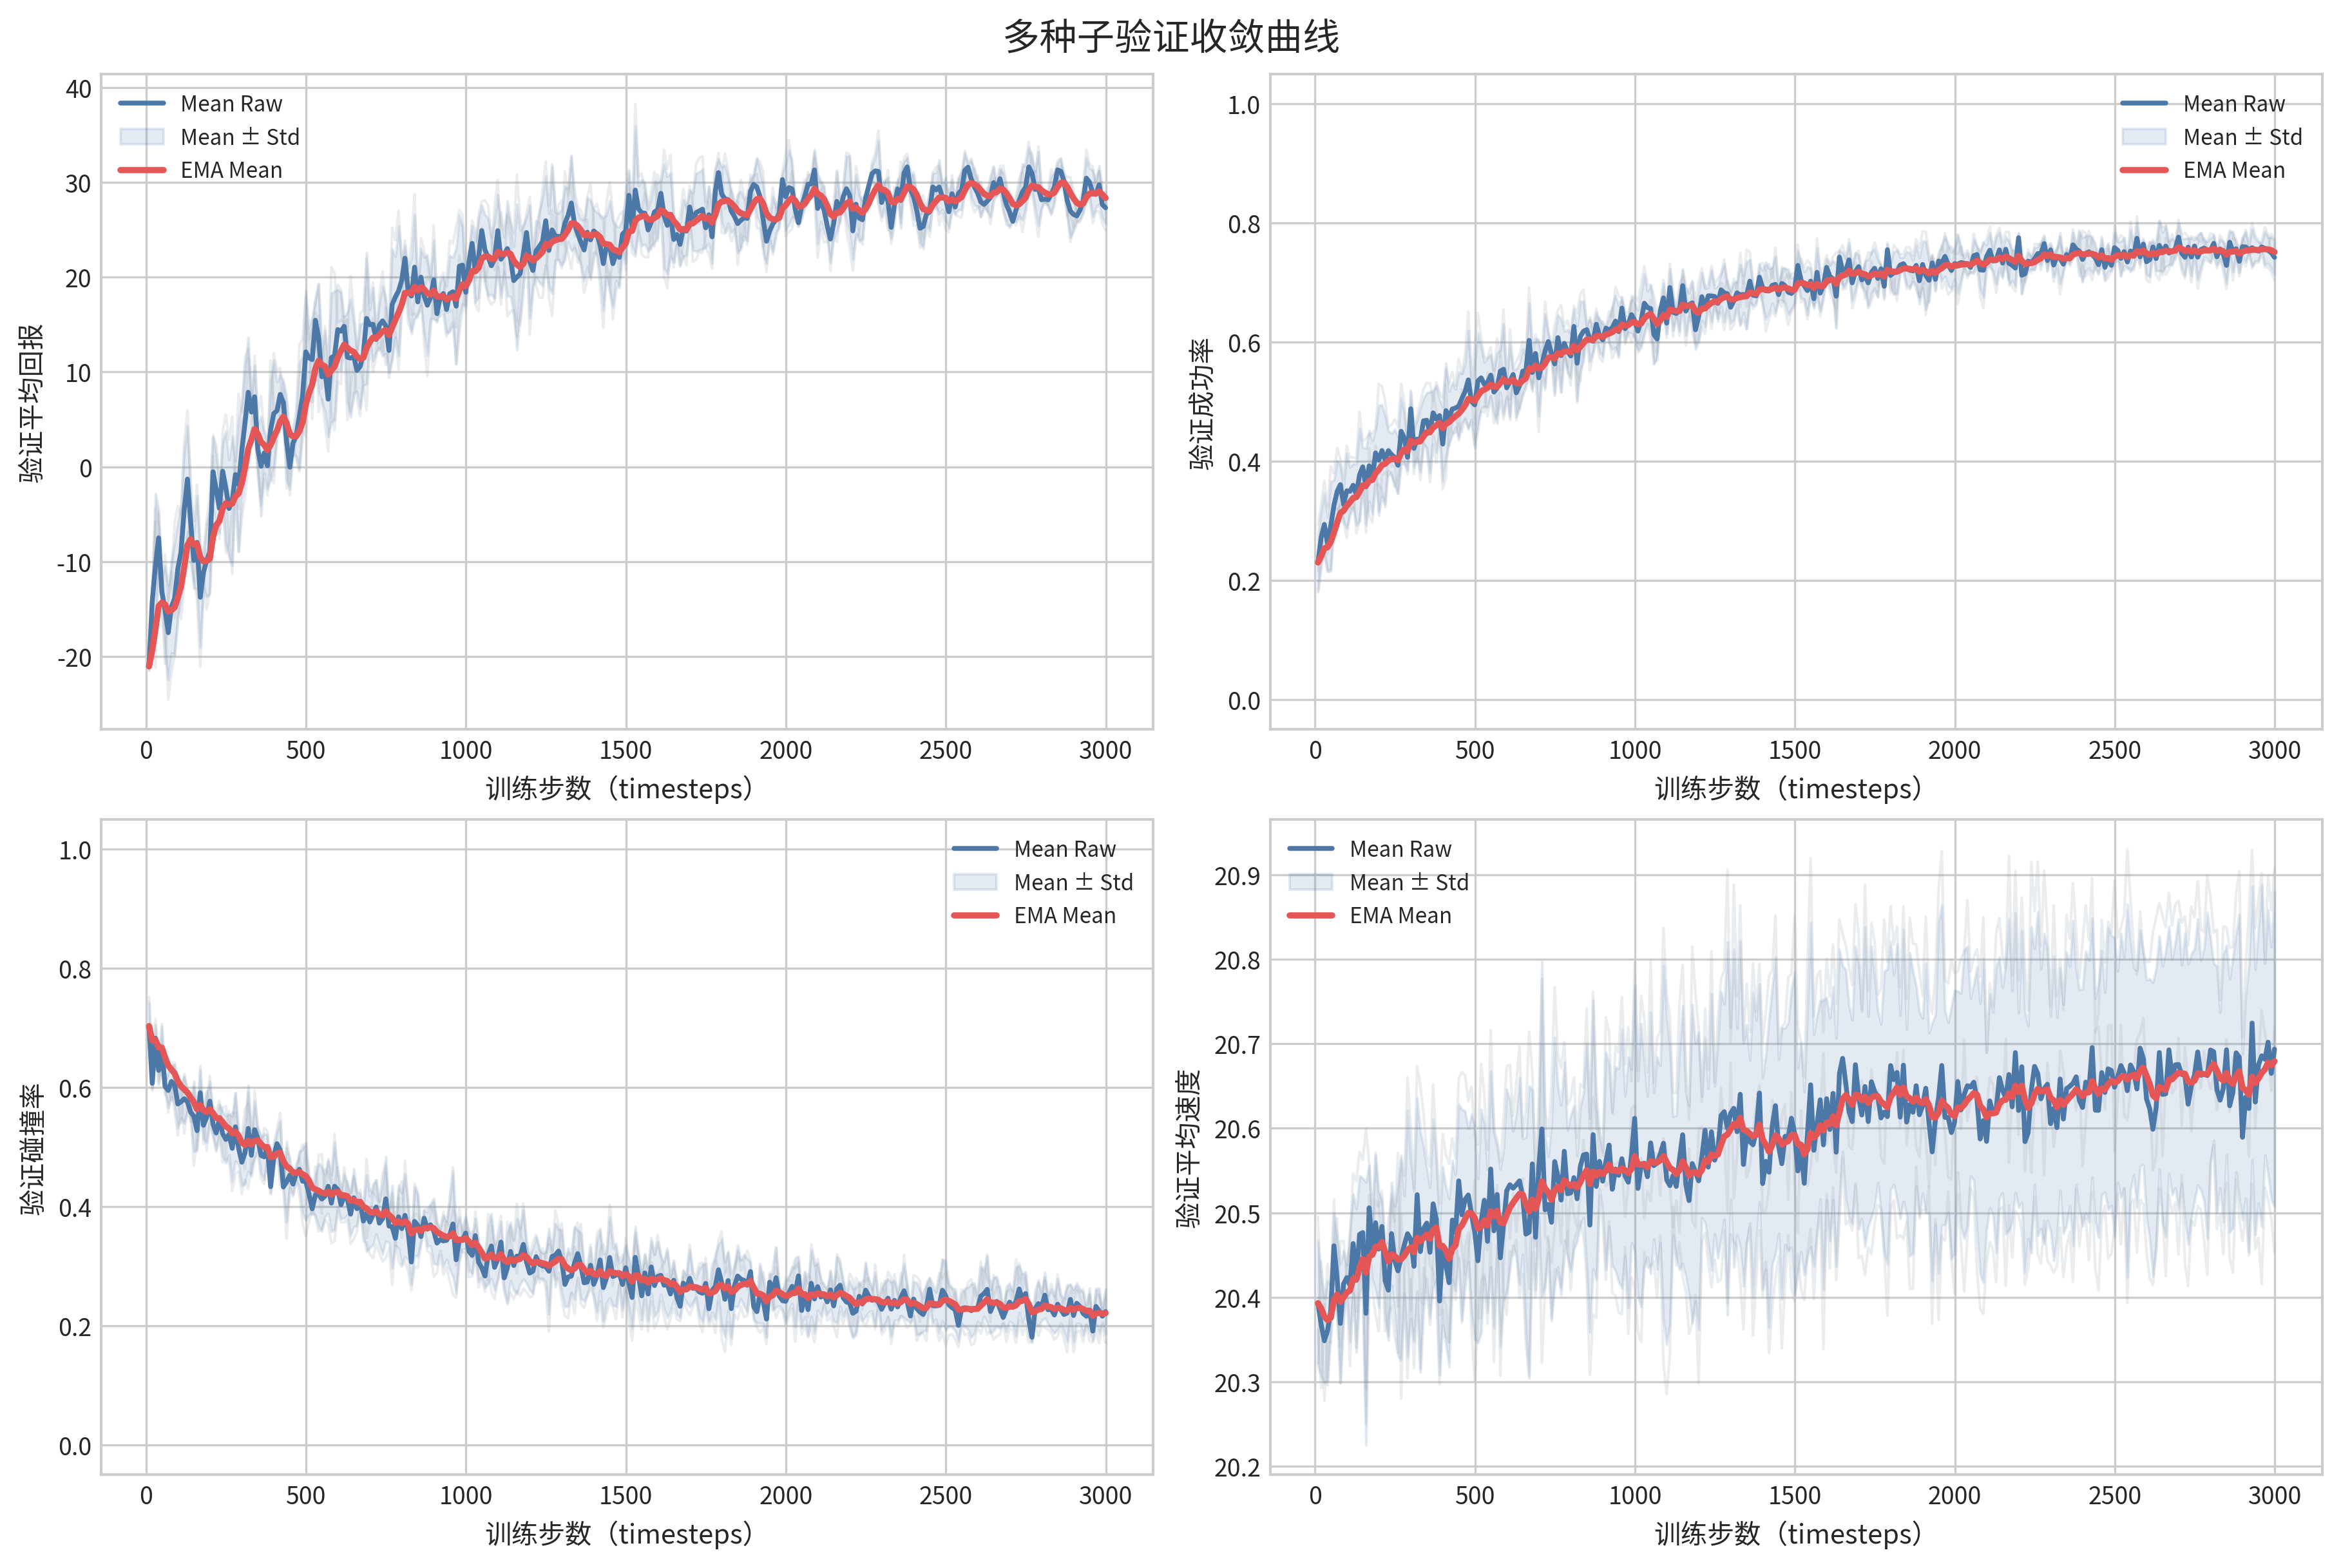

The file beside this chart, header and first rows:
timesteps, mean_return_mean, mean_return_std, mean_return_smooth_mean, success_rate_mean, success_rate_std, success_rate_smooth_mean, collision_rate_mean, collision_rate_std, collision_rate_smooth_mean, mean_speed_mean, mean_speed_std, mean_speed_smooth_mean
9, -21.06, 0.3731, -21.06, 0.2301, 0.0475, 0.2301, 0.7031, 0.03969, 0.7031, 20.39, 0.07414, 20.39
19, -14.19, 1.074, -19.34, 0.2722, 0.0438, 0.2406, 0.607, 0.009140, 0.6791, 20.37, 0.06107, 20.39
29, -10.45, 7.619, -17.12, 0.294, 0.05171, 0.2539, 0.6827, 0.0227, 0.68, 20.35, 0.05046, 20.38
39, -7.496, 2.948, -14.71, 0.2609, 0.04561, 0.2557, 0.6287, 0.02077, 0.6672, 20.36, 0.05962, 20.37
49, -13.17, 1.51, -14.33, 0.2918, 0.07414, 0.2647, 0.6661, 0.03606, 0.6669, 20.38, 0.02864, 20.38
59, -15.08, 4.708, -14.52, 0.3261, 0.04214, 0.2801, 0.6018, 0.01014, 0.6506, 20.46, 0.03877, 20.4
69, -17.5, 4.989, -15.26, 0.3492, 0.05191, 0.2973, 0.5951, 0.02833, 0.6367, 20.42, 0.05103, 20.4
79, -14.76, 4.894, -15.14, 0.3608, 0.03271, 0.3132, 0.6101, 0.02602, 0.6301, 20.37, 0.07073, 20.39
89, -13.9, 5.901, -14.83, 0.3279, 0.02978, 0.3169, 0.6045, 0.03405, 0.6237, 20.42, 0.03926, 20.4
99, -10.75, 5.054, -13.81, 0.3503, 0.06297, 0.3252, 0.5723, 0.04016, 0.6108, 20.42, 0.01462, 20.41
109, -8.98, 5.013, -12.6, 0.3496, 0.04054, 0.3313, 0.576, 0.02702, 0.6021, 20.41, 0.06733, 20.41
119, -4.516, 6.201, -10.58, 0.3597, 0.0365, 0.3384, 0.5811, 0.04184, 0.5969, 20.46, 0.05853, 20.42
129, -1.297, 5.573, -8.26, 0.3439, 0.05144, 0.3398, 0.576, 0.01633, 0.5917, 20.42, 0.0847, 20.42
139, -5.826, 3.447, -7.651, 0.3773, 0.07736, 0.3492, 0.5587, 0.01167, 0.5834, 20.47, 0.0694, 20.43
149, -9.879, 2.952, -8.208, 0.3906, 0.03271, 0.3595, 0.5518, 0.0591, 0.5755, 20.48, 0.06428, 20.45
159, -7.972, 4.944, -8.149, 0.357, 0.06444, 0.3589, 0.5275, 0.03339, 0.5635, 20.38, 0.1556, 20.43
169, -13.77, 5.266, -9.554, 0.3922, 0.05925, 0.3672, 0.5911, 0.03921, 0.5704, 20.51, 0.05028, 20.45
179, -11.15, 1.655, -9.953, 0.3731, 0.06121, 0.3687, 0.5366, 0.02333, 0.5619, 20.46, 0.03438, 20.45
189, -9.866, 3.872, -9.931, 0.414, 0.03867, 0.38, 0.5495, 0.04161, 0.5588, 20.49, 0.08023, 20.46
199, -8.982, 4.427, -9.694, 0.4018, 0.0924, 0.3855, 0.577, 0.03311, 0.5634, 20.46, 0.06881, 20.46
209, -0.5231, 3.866, -7.401, 0.418, 0.07678, 0.3936, 0.5384, 0.02115, 0.5571, 20.48, 0.03113, 20.47
219, -2.421, 3.571, -6.156, 0.4021, 0.07442, 0.3957, 0.5236, 0.02813, 0.5487, 20.42, 0.04219, 20.45
229, -4.389, 2.585, -5.714, 0.4177, 0.03342, 0.4012, 0.5473, 0.02462, 0.5484, 20.41, 0.05926, 20.44
239, -0.4574, 3.012, -4.4, 0.4111, 0.03556, 0.4037, 0.5226, 0.03776, 0.5419, 20.48, 0.06057, 20.45
249, -2.2, 5.978, -3.85, 0.4066, 0.04725, 0.4044, 0.5128, 0.03948, 0.5347, 20.44, 0.06428, 20.45
259, -4.399, 5.149, -3.987, 0.3933, 0.04767, 0.4016, 0.5211, 0.03434, 0.5313, 20.43, 0.1009, 20.44
269, -3.588, 6.814, -3.888, 0.4503, 0.05659, 0.4138, 0.4978, 0.05425, 0.5229, 20.45, 0.121, 20.45
279, -0.8291, 1.474, -3.123, 0.4387, 0.04256, 0.42, 0.5339, 0.05762, 0.5257, 20.46, 0.05776, 20.45
289, -1.894, 7.038, -2.816, 0.4066, 0.02166, 0.4167, 0.4981, 0.02814, 0.5188, 20.48, 0.1458, 20.46
299, 1.697, 5.024, -1.688, 0.488, 0.02825, 0.4345, 0.4745, 0.0396, 0.5077, 20.47, 0.09422, 20.46
309, 4.634, 5.989, -0.1072, 0.4216, 0.03168, 0.4313, 0.4906, 0.05232, 0.5034, 20.44, 0.08917, 20.45
319, 7.86, 5.775, 1.885, 0.4372, 0.03217, 0.4327, 0.5313, 0.07239, 0.5104, 20.52, 0.1143, 20.47
329, 5.768, 1.911, 2.855, 0.4356, 0.05377, 0.4335, 0.4861, 0.03471, 0.5043, 20.45, 0.1428, 20.47
339, 7.383, 3.313, 3.987, 0.4679, 0.03855, 0.4421, 0.5292, 0.0484, 0.5105, 20.48, 0.09791, 20.47
349, 1.862, 2.695, 3.456, 0.4689, 0.04657, 0.4488, 0.5143, 0.01729, 0.5115, 20.49, 0.06558, 20.47
359, 0.05119, 5.254, 2.605, 0.4482, 0.06797, 0.4486, 0.4859, 0.02992, 0.5051, 20.45, 0.0772, 20.47
369, 1.457, 2.111, 2.318, 0.4813, 0.0376, 0.4568, 0.4836, 0.03848, 0.4997, 20.51, 0.1001, 20.48
379, 0.09554, 2.459, 1.762, 0.4708, 0.05597, 0.4603, 0.5009, 0.01975, 0.5, 20.49, 0.07038, 20.48
389, 3.885, 5.243, 2.293, 0.4767, 0.02788, 0.4644, 0.4336, 0.01021, 0.4834, 20.4, 0.0878, 20.46
399, 5.623, 5.642, 3.125, 0.4289, 0.06252, 0.4555, 0.4843, 0.01914, 0.4836, 20.46, 0.09396, 20.46
409, 5.915, 3.034, 3.823, 0.485, 0.07997, 0.4629, 0.5057, 0.01939, 0.4891, 20.44, 0.0938, 20.45
419, 7.63, 2.179, 4.774, 0.4738, 0.04344, 0.4656, 0.4948, 0.04958, 0.4905, 20.42, 0.09933, 20.45
429, 6.773, 2.292, 5.274, 0.4878, 0.04473, 0.4712, 0.433, 0.002735, 0.4761, 20.49, 0.07041, 20.46
439, 2.624, 4.054, 4.612, 0.4893, 0.03189, 0.4757, 0.4416, 0.0677, 0.4675, 20.48, 0.06875, 20.46
449, -0.0407, 2.305, 3.449, 0.4927, 0.05679, 0.4799, 0.4528, 0.02088, 0.4638, 20.54, 0.09075, 20.48
459, 2.494, 1.182, 3.21, 0.5057, 0.04126, 0.4864, 0.4377, 0.01711, 0.4573, 20.5, 0.1246, 20.49
469, 3.246, 2.13, 3.219, 0.5171, 0.04672, 0.494, 0.455, 0.01114, 0.4567, 20.52, 0.1044, 20.49
479, 5.343, 5.583, 3.75, 0.5367, 0.08301, 0.5047, 0.4626, 0.02996, 0.4582, 20.52, 0.07904, 20.5
489, 7.53, 4.222, 4.695, 0.5004, 0.02952, 0.5036, 0.4426, 0.05425, 0.4543, 20.5, 0.1179, 20.5
499, 12.12, 6.425, 6.552, 0.4947, 0.07165, 0.5014, 0.4426, 0.06503, 0.4514, 20.48, 0.1264, 20.49
509, 11.49, 3.187, 7.785, 0.535, 0.08104, 0.5098, 0.4208, 0.03417, 0.4437, 20.44, 0.09697, 20.48
519, 11.31, 4.459, 8.665, 0.5401, 0.05158, 0.5174, 0.3963, 0.007376, 0.4319, 20.49, 0.1325, 20.48
529, 15.46, 2.141, 10.36, 0.5293, 0.03737, 0.5203, 0.42, 0.03492, 0.4289, 20.51, 0.09087, 20.49
539, 13.63, 5.717, 11.18, 0.5322, 0.04181, 0.5233, 0.4206, 0.05238, 0.4268, 20.47, 0.08436, 20.49
549, 9.495, 2.585, 10.76, 0.5446, 0.0345, 0.5286, 0.4128, 0.05407, 0.4233, 20.55, 0.1161, 20.5
559, 10.1, 4.294, 10.59, 0.5162, 0.03683, 0.5255, 0.4178, 0.03498, 0.4219, 20.48, 0.1151, 20.5
569, 7.128, 3.934, 9.726, 0.523, 0.05919, 0.5249, 0.4342, 0.04596, 0.425, 20.52, 0.05798, 20.5
579, 11.51, 6.82, 10.17, 0.5514, 0.03555, 0.5315, 0.4058, 0.04768, 0.4202, 20.45, 0.105, 20.49
589, 11.73, 6.789, 10.56, 0.5545, 0.07614, 0.5373, 0.4342, 0.07347, 0.4237, 20.49, 0.08946, 20.49
599, 14.47, 4.193, 11.54, 0.5233, 0.0139, 0.5338, 0.4286, 0.02952, 0.4249, 20.53, 0.12, 20.5
... 240 more rows
